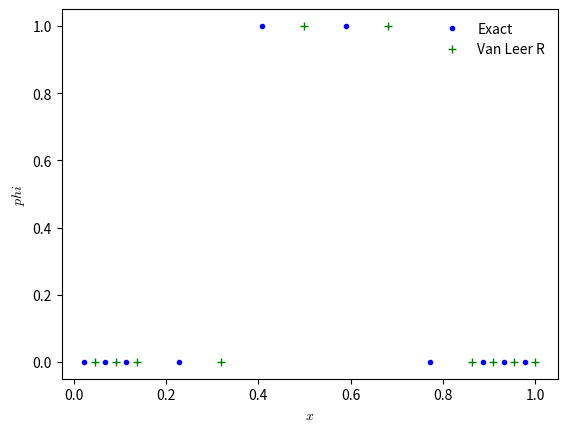

Python code for this plot:
import numpy as np
import matplotlib.pyplot as plt
import matplotlib as mpl

mpl.rcParams['mathtext.fontset'] = 'cm'
mpl.rcParams['mathtext.rm'] = 'serif'

class Grid(object):

    def __init__(self, nx, nGhost, xmin=0.0, xmax=1.0):

        self.nGhost = nGhost
        self.nx = nx

        self.xmin = xmin
        self.xmax = xmax

        # python is zero-based.  Make easy intergers to know where the
        # real data lives
        self.ilo = nGhost
        self.ihi = nGhost+nx-1

        
        # physical coords -- cell-centered, left and right edges
        self.dx_wide = 2* (xmax - xmin) / (2*nx - 9)
        #print("dx_wide = ", self.dx_wide)
        self.dx_small = self.dx_wide / 4
        #print(self.dx_small)
        xGhost_start = xmin - self.dx_small * (np.flip(np.arange(nGhost))+0.5)
        xFirst = xmin + (np.arange(3)+0.5)*self.dx_small
        xCentral = xmin + xFirst[-1] + (np.arange(nx-6)+1/8+1/2)*self.dx_wide
        xEnd = xmin + xCentral[-1] + (1/8+1/2)*self.dx_wide + self.dx_small*(np.arange(3))
        xGhost_end = xmax + self.dx_small * (np.arange(nGhost)+0.5)
        self.xCentres = np.concatenate((xGhost_start, xFirst, xCentral, xEnd, xGhost_end))

        self.dx_wide = 2* (xmax - xmin) / (2*nx - 9)
        self.dx_small = self.dx_wide / 4
        
        #Added by DD
        xWalls_s = np.arange(-2,4)*self.dx_small
        xWalls_m = xWalls_s[5] + np.arange(1,nx-5)*self.dx_wide
        xWalls_e = xWalls_m[nx-7] + np.arange(1,6)*self.dx_small
        xWalls = np.concatenate((xWalls_s, xWalls_m, xWalls_e))

        self.xL = xWalls[:nx+2*nGhost]
        self.xR = xWalls[1:nx+2*nGhost+1]
        self.diffX = self.xR - self.xL
        print(self.diffX)

        # storage for the solution
        self.phi = np.zeros(nx+2*nGhost)
        self.phi_R = np.zeros(nx+2*nGhost)


    def create_array(self):
        """ return a scratch array dimensioned for our grid """
        return np.zeros(self.nx+2*self.nGhost)


    def fill_BCs(self):
        """ fill all single ghostcell with periodic boundary conditions """

        for n in range(self.nGhost):
            # left boundary
            self.phi[self.ilo-1-n] = self.phi[self.ihi-n]

            # right boundary
            self.phi[self.ihi+1+n] = self.phi[self.ilo+n]
    
    def check_grid_values(self):
        """ check the grid values """
        #print("Grid values:")
        print("xL:", self.xL)
        print("xR:", self.xR)
        print("xCentres:", self.xCentres)
        print("Differences", self.xR - self.xL)
        print("ilo:", self.ilo)
        print("ihi:", self.ihi)
        #print("starting phi values", self.phi)

class CalculateInterfaceValues(object):
    def __init__(self, grid, slope_type):
        self.grid = grid
        self.slope_type = slope_type

    def init_cond(self, type="tophat"):
        """ initialize the data """
        if type == "tophat":
            self.grid.phi[:] = 0.0
            self.grid.phi[np.logical_and(self.grid.xCentres >0.33,
                                       self.grid.xCentres <0.66)] = 1.0

        elif type == "sine":
            self.grid.phi[:] = np.sin(2.0*np.pi*self.grid.xCentres/(self.grid.xmax-self.grid.xmin))

        elif type == "gaussian":
            phi_L = 1.0 + np.exp(-60.0*(self.grid.xL - 0.5)**2)
            phi_R = 1.0 + np.exp(-60.0*(self.grid.xR - 0.5)**2)
            phi_c = 1.0 + np.exp(-60.0*(self.grid.xCentres - 0.5)**2)
            
            self.grid.phi[:] = (1./6.)*(phi_L + 4*phi_c + phi_R)

    def interface_values(self):
        """ compute the left and right interface states """

        # compute the piecewise linear slopes
        g = self.grid
        flux_limiter = g.create_array()

        if self.slope_type == "centered":

            for i in range(g.ilo-1, g.ihi+2):
                #modified[i] = 0.5*(g.phi[i+1] + g.phi[i])
                pass

        elif self.slope_type == "vanleer":
            for i in range(g.ilo-2, g.ihi+2):
                # van Leer limiter
                # returns the " limited slowp = van leer function * slope"
                epsilon = 1.0e-10
                R_r = (g.diffX[i+1] + g.diffX[i]) / g.diffX[i]
                r_r = ((g.phi[i] - g.phi[i-1]) + epsilon)/((g.phi[i+1]-g.phi[i])+ epsilon)*(g.diffX[i+1]+g.diffX[i])/(g.diffX[i] + g.diffX[i-1])
                modified_van_leer = (0.5 * R_r * r_r + 0.5 * R_r * abs(r_r))/(R_r + r_r - 1 )
                flux_limiter[i] = modified_van_leer / R_r
                #print("flux_limiter = ", flux_limiter[i])
        # loop over all the interfaces.  Here, i refers to the left
        # interface of the zone.  Note that there are 1 more interfaces
        # than zones
        g.phi_R = g.create_array()

        for i in range(g.ilo, g.ihi+1):

            g.phi_R[i] = g.phi[i] + flux_limiter[i] * (g.phi[i+1]-g.phi[i]) #
            # right state on the current interface comes from zone i

        return g.phi_R
        
#-----------------------------------------------------------------------------

xmin = 0.0
xmax = 1.0
nx = 10
nGhost = 2
testcase = "tophat"
fluxlimiter = "vanleer"

g = Grid(nx, nGhost, xmin=xmin, xmax=xmax)
#g.check_grid_values()

calc = CalculateInterfaceValues(g, slope_type=fluxlimiter)
calc.init_cond(testcase)
phi_init = calc.grid.phi.copy()
phi_R = calc.interface_values()

plt.plot(g.xCentres[g.ilo:g.ihi+1], phi_init[g.ilo:g.ihi+1],
             'bo', markersize=3, label="Exact")

#plt.plot(g.xR[g.ilo-1:g.ihi+1], g.phi_R[g.ilo-1:g.ihi+1], label="Centered")
#print(g.xR[g.ilo-1:g.ihi+1])
#print(g.phi_R[g.ilo-1:g.ihi+1])

calc = CalculateInterfaceValues(g, slope_type=fluxlimiter)
calc.init_cond(testcase)
phi_R = calc.interface_values()

plt.plot(g.xR[g.ilo:g.ihi+1], g.phi_R[g.ilo:g.ihi+1], 'g+', label="Van Leer R")
print(g.xR[:])
print(g.phi_R[:])


plt.legend(frameon=False, loc="best")

plt.xlabel(r"$x$")
plt.ylabel(r"$phi$")
plt.show()